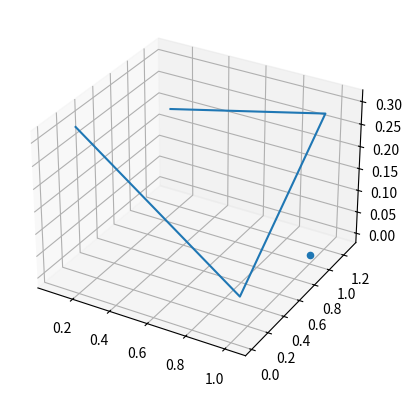

Python code for this plot:
"""
Mesh tying module allowing for master-slave nodal interaction
"""
import numpy as np
import scipy as sp
from matplotlib import pyplot as plt
from mpl_toolkits.mplot3d import Axes3D



def proj_quad4(X, p, eps=1E-10, niter_max=20, verbose=False):
    '''
    Compute the shape function weights and the element coordinates for the
    given point p relativ to the element with nodal coordinates X.

    Parameters
    ----------

    '''
    # Newton solver to find the element coordinates xi, eta of point p
    X_mat = X.reshape((-1,3))
    xi, eta = xi_vec = np.array([0.,0.]) # starting point 0
    N = np.array([(-eta + 1)*(-xi + 1)/4,
                  (-eta + 1)*(xi + 1)/4,
                  (eta + 1)*(xi + 1)/4,
                  (eta + 1)*(-xi + 1)/4])
    dN_dxi = np.array([[ eta/4 - 1/4,  xi/4 - 1/4],
                       [-eta/4 + 1/4, -xi/4 - 1/4],
                       [ eta/4 + 1/4,  xi/4 + 1/4],
                       [-eta/4 - 1/4, -xi/4 + 1/4]])
    res = X_mat.T @ N - p
    jac = X_mat.T @ dN_dxi

    n_iter = 0
    while res.T @ jac @ jac.T @ res > eps and niter_max > n_iter:
        delta_xi_vec = sp.linalg.solve(jac.T @ jac, - jac.T @ res)
        xi_vec += delta_xi_vec
        xi, eta = xi_vec
        N = np.array([(-eta + 1)*(-xi + 1)/4,
                      (-eta + 1)*(xi + 1)/4,
                      (eta + 1)*(xi + 1)/4,
                      (eta + 1)*(-xi + 1)/4])
        dN_dxi = np.array([[ eta/4 - 1/4,  xi/4 - 1/4],
                           [-eta/4 + 1/4, -xi/4 - 1/4],
                           [ eta/4 + 1/4,  xi/4 + 1/4],
                           [-eta/4 - 1/4, -xi/4 + 1/4]])
        jac = X_mat.T @ dN_dxi
        res = X_mat.T @ N - p
        n_iter += 1
    if verbose:
        print('Projection of point to Quad4',
              'in {0:1d} iterations'.format(n_iter))
    normal = np.cross(jac[:,0], jac[:,1])
    normal /= np.sqrt(normal @ normal)
    e1 = jac[:,0]
    e1 /= np.sqrt(e1 @ e1)
    e2 = np.cross(normal, e1)
    rot_basis = np.zeros((3,3))
    rot_basis[:,0] = normal
    rot_basis[:,1] = e1
    rot_basis[:,2] = e2
    return N, xi_vec, rot_basis


#%%
X_quad4 = np.array([0,0,0,1,0,0,1,1,0,0,1,0], dtype=float)
rand = np.random.rand(12)*0.4

p = np.array([1, 1, 0])

x = X_quad4 + rand
N, xi_vec, A = proj_quad4(x, p, verbose=True)

print(xi_vec, N)

#%%
fig = plt.figure()
ax = fig.add_subplot(111, projection='3d')
ax.plot(x[0::3], x[1::3], x[2::3])
ax.scatter(p[0], p[1], p[2])

#%% Big asessment

for i in range(1000):
    X_quad4 = np.array([0,0,0,1,0,0,1,1,0,0,1,0], dtype=float)
    rand = np.random.rand(12)*0.4
    p = np.array([1/2, 1/2, 0])
    x = X_quad4 + rand
    N, xi_vec, A = proj_quad4(x, p, verbose=False)

#%%
